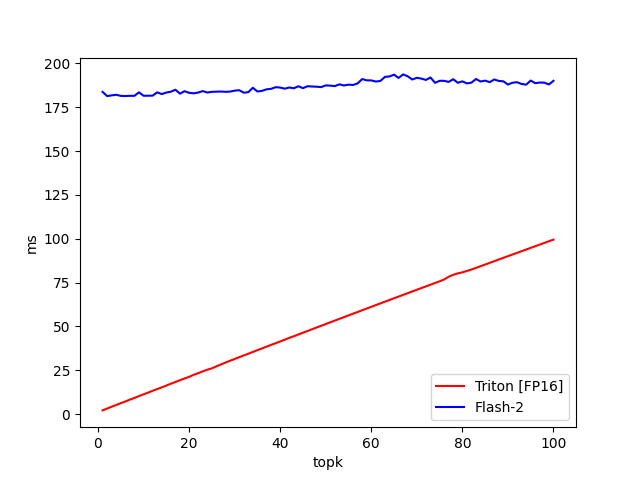

The file beside this chart, header and first rows:
topk, Triton [FP16], Flash-2
1, 2.064, 183.7
2, 3.127, 181.4
3, 4.157, 181.8
4, 5.177, 182.1
5, 6.191, 181.5
6, 7.152, 181.4
7, 8.224, 181.5
8, 9.19, 181.5
9, 10.24, 183.5
10, 11.24, 181.6
11, 12.21, 181.6
12, 13.26, 181.6
13, 14.23, 183.5
14, 15.21, 182.5
15, 16.23, 183.4
16, 17.3, 183.9
17, 18.25, 185
18, 19.31, 182.7
19, 20.28, 184.2
20, 21.19, 183.2
21, 22.35, 182.9
22, 23.31, 183.4
23, 24.33, 184.2
24, 25.26, 183.4
25, 26.06, 183.8
26, 27.2, 183.9
27, 28.27, 183.9
28, 29.37, 183.8
29, 30.38, 183.9
30, 31.4, 184.5
31, 32.41, 184.7
32, 33.41, 183.3
33, 34.4, 183.6
34, 35.4, 186.1
35, 36.43, 184
36, 37.42, 184.3
37, 38.41, 185.2
38, 39.46, 185.5
39, 40.4, 186.4
40, 41.41, 186.2
41, 42.39, 185.6
42, 43.43, 186.3
43, 44.39, 185.8
44, 45.38, 187
45, 46.37, 185.9
46, 47.36, 187
47, 48.36, 186.8
48, 49.36, 186.7
49, 50.33, 186.5
50, 51.32, 187.5
51, 52.31, 187.3
52, 53.29, 187.1
53, 54.28, 188.1
54, 55.27, 187.4
55, 56.25, 187.9
56, 57.23, 187.7
57, 58.2, 188.6
58, 59.2, 191.1
59, 60.17, 190.3
60, 61.15, 190.3
... 40 more rows
